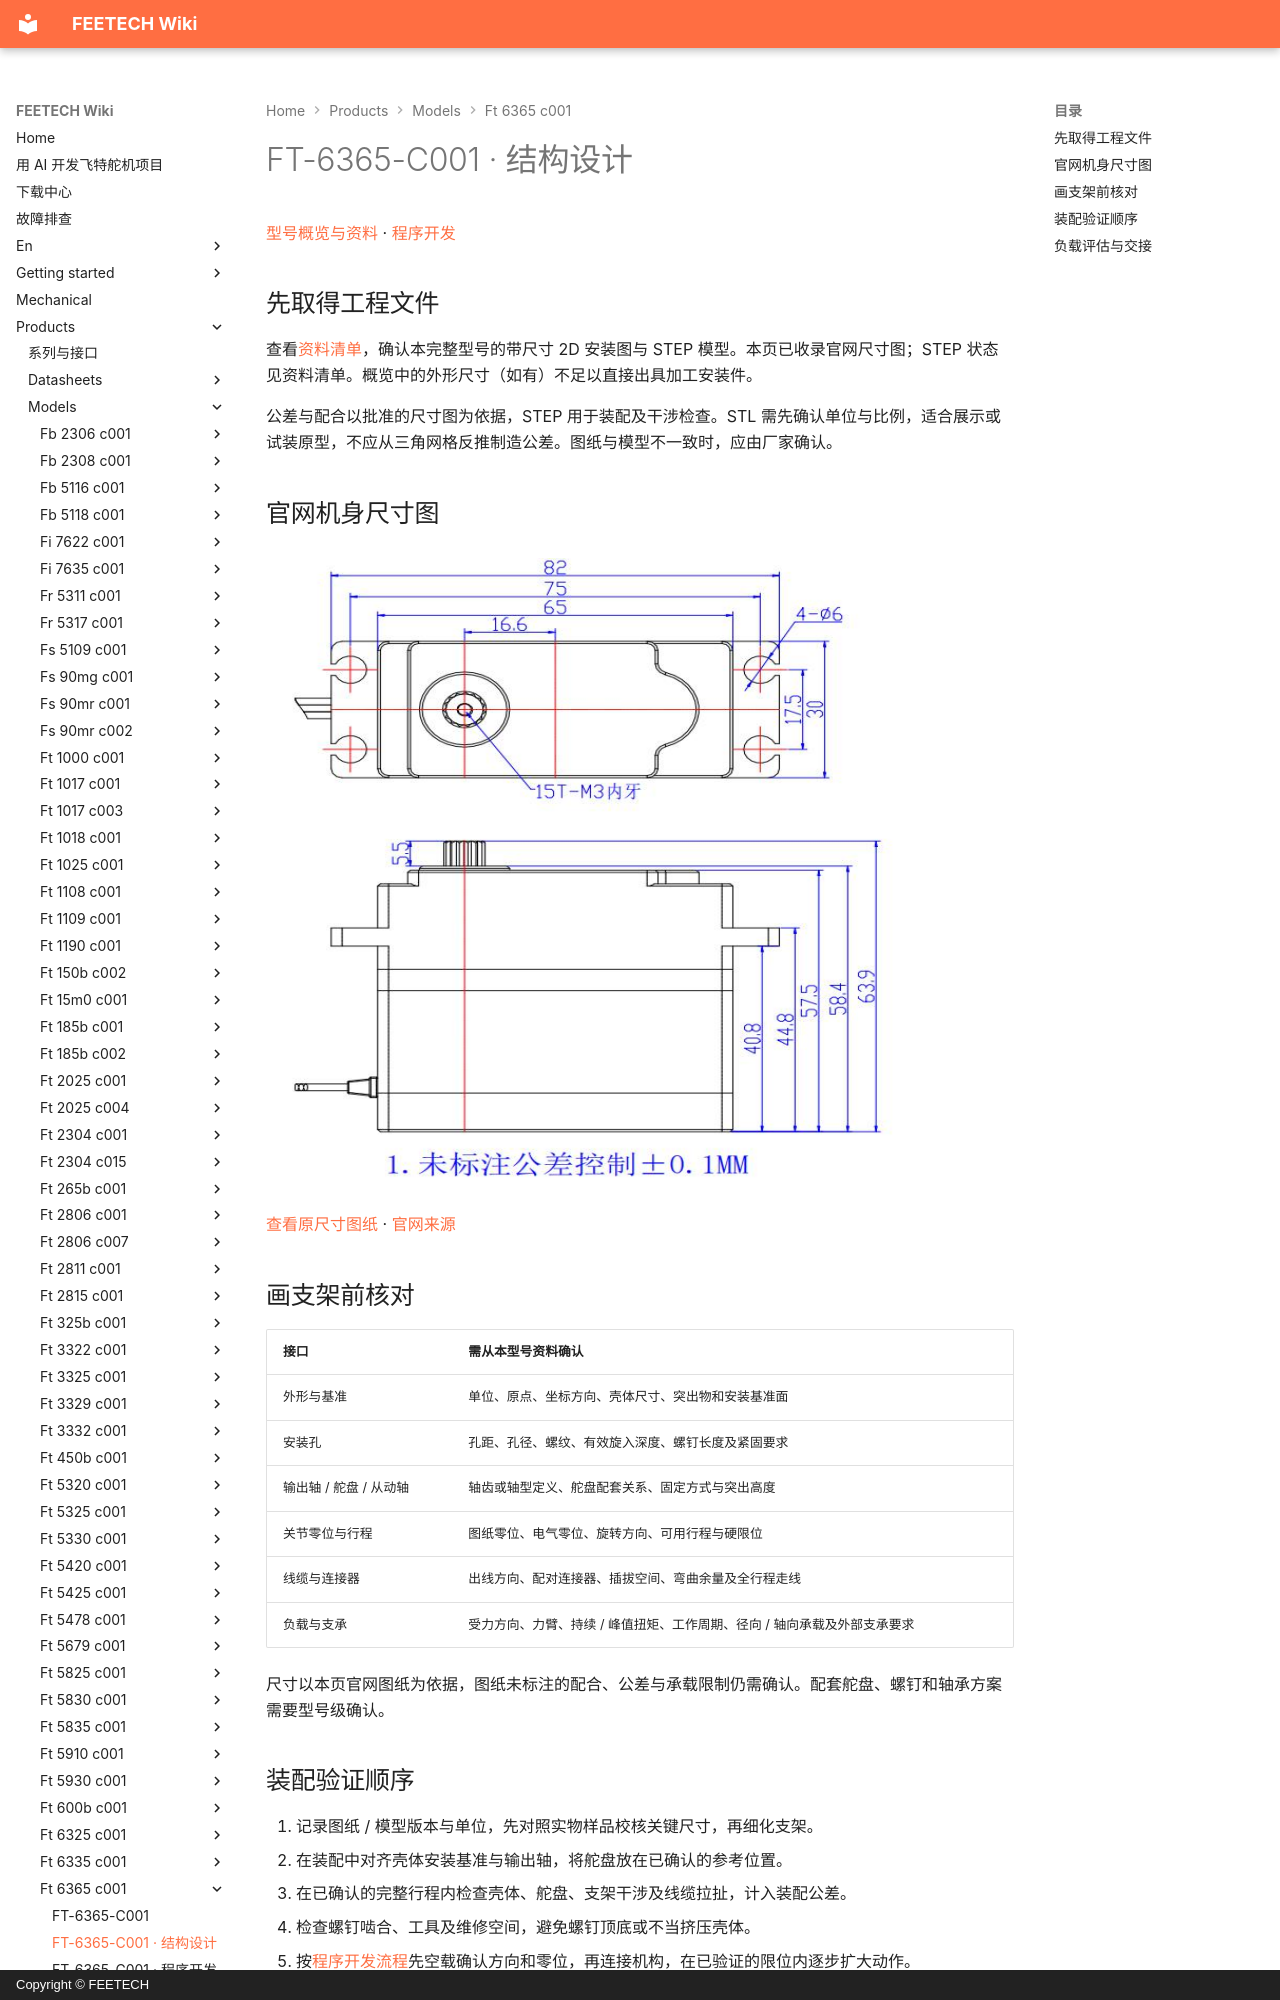

repository: ftservo/ftservo-wiki · page: products/models/ft-6365-c001/mechanical/index.html · generator: mkdocs · copyright: Copyright © FEETECH

# FT-6365-C001 · 结构设计

[型号概览与资料](main.md) · [程序开发](software.md)

## 先取得工程文件

查看[资料清单](main.md#resources)，确认本完整型号的带尺寸 2D 安装图与 STEP 模型。本页已收录官网尺寸图；STEP 状态见资料清单。概览中的外形尺寸（如有）不足以直接出具加工安装件。

公差与配合以批准的尺寸图为依据，STEP 用于装配及干涉检查。STL 需先确认单位与比例，适合展示或试装原型，不应从三角网格反推制造公差。图纸与模型不一致时，应由厂家确认。

<!-- official-drawing:start -->
## 官网机身尺寸图

![FT-6365-C001](images/drawing.webp){ .ft-model-drawing }

[查看原尺寸图纸](images/drawing.webp) · [官网来源](https://www.feetechrc.com/74v-65kg-cm-all-metal-360-degree-magnetic-coding-steel-gear-steering-gear)
<!-- official-drawing:end -->
